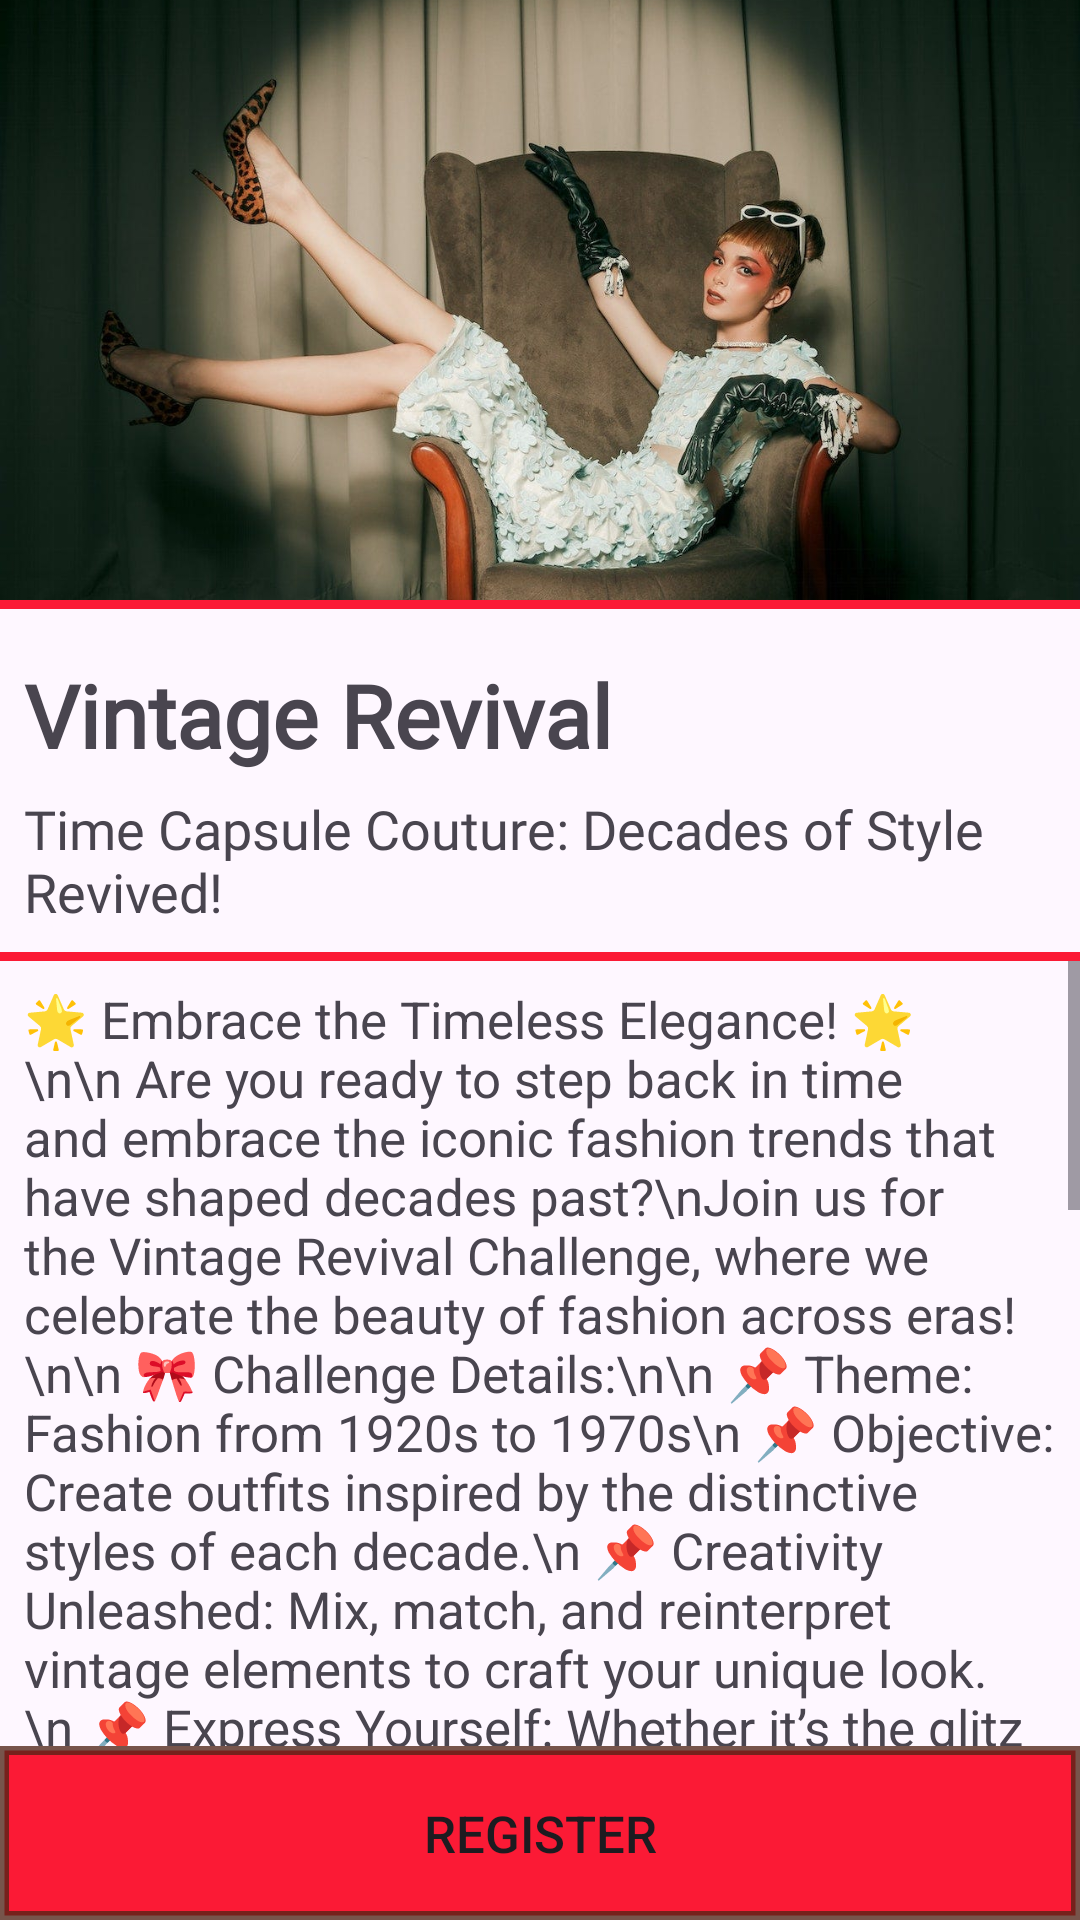

Layout XML and referenced resources for this Android screen:
<!-- AndroidManifest.xml: application theme Theme.InstaPostsApp -->
<!-- res/layout/activity_vintage.xml -->
<?xml version="1.0" encoding="utf-8"?>
<RelativeLayout xmlns:android="http://schemas.android.com/apk/res/android"
    xmlns:tools="http://schemas.android.com/tools"
    android:id="@+id/main"
    android:layout_width="match_parent"
    android:layout_height="match_parent"
    tools:context=".vintage">

    <ImageView
        android:id="@+id/imageView"
        android:layout_width="match_parent"
        android:layout_height="200dp"
        android:scaleType="centerCrop"
        android:src="@drawable/vintage"
        android:layout_alignParentTop="true"
        android:layout_alignParentStart="true"/>

    <View
        android:id="@+id/viewTop"
        android:layout_width="match_parent"
        android:layout_height="3dp"
        android:background="@color/hotpink"
        android:layout_below="@id/imageView"/>

    <TextView
        android:id="@+id/challengename"
        android:layout_width="wrap_content"
        android:layout_height="wrap_content"
        android:layout_below="@id/viewTop"
        android:layout_alignParentStart="true"
        android:layout_marginTop="8dp"
        android:fontFamily="@font/font_family2"
        android:padding="8dp"
        android:textSize="29sp"
        android:textStyle="bold"
        android:text="Vintage Revival" />

    <TextView
        android:id="@+id/tagline"
        android:layout_width="match_parent"
        android:layout_height="wrap_content"
        android:layout_below="@id/challengename"
        android:layout_marginTop="-10dp"
        android:padding="8dp"
        android:fontFamily="@font/font_family3"
        android:textSize="18sp"
        android:text="Time Capsule Couture: Decades of Style Revived!" />

    <View
        android:id="@+id/viewBottom"
        android:layout_width="match_parent"
        android:layout_height="3dp"
        android:background="@color/hotpink"
        android:layout_below="@id/tagline" />

    <ScrollView
        android:id="@+id/scrollView"
        android:layout_width="match_parent"
        android:layout_height="wrap_content"
        android:layout_below="@id/viewBottom"
        android:layout_above="@id/registerButton">

        <TextView
            android:id="@+id/details"
            android:layout_width="match_parent"
            android:layout_height="wrap_content"
            android:padding="8dp"
            android:textSize="17sp"
            android:text="🌟 Embrace the Timeless Elegance! 🌟\n\n
Are you ready to step back in time and embrace the iconic fashion trends that have shaped decades past?\nJoin us for the Vintage Revival Challenge, where we celebrate the beauty of fashion across eras!\n\n
🎀 Challenge Details:\n\n
📌 Theme: Fashion from 1920s to 1970s\n
📌 Objective: Create outfits inspired by the distinctive styles of each decade.\n
📌 Creativity Unleashed: Mix, match, and reinterpret vintage elements to craft your unique look.\n
📌 Express Yourself: Whether it’s the glitz of the Roaring Twenties or the free-spirited vibes of the 1970s, let your outfit tell a story of timeless elegance.\n\n➖➖➖\n\n
🎀 How to Participate:\n\n
📌 Register: Sign up and receive your decade assignment.\n
📌 Create: Design your outfit using authentic or inspired vintage pieces.\n
📌 Showcase: Share your ensemble on social media with #VintageRevivalChallenge.\n
📌 Inspire: Connect with fellow fashion enthusiasts and celebrate the diversity of vintage fashion.\n\n➖➖➖\n\n
🎀 Judging Criteria:\n\n

📌 Authenticity: How well does your outfit capture the essence of the chosen decade?\n
📌 Creativity: Innovative use of vintage elements and personal style.\n
📌 Presentation: Quality of presentation and storytelling through your look.\n\n➖➖➖\n\n
🎀 Prizes:\n\n
🏆 Top Stylist: Exclusive feature and recognition across our platforms.\n\n
🎁 Runner-Ups: Special vintage-inspired gifts and recognition.\n\n➖➖➖\n\n
🎀 Timeline:\n\n
📌 Registration Opens: [Date]\n
📌 Submission Deadline: [Date]\n
📌 Winners Announcement: [Date]\n\n
Get Inspired, Get Creative, and Rewrite Fashion History with Us!\n\n👗✨👜👓👕👒👢" />
    </ScrollView>

    <Button
        android:id="@+id/registerButton"
        android:layout_width="match_parent"
        android:layout_height="58dp"
        android:layout_alignParentBottom="true"
        android:background="@drawable/button"
        android:text="REGISTER"
        android:textSize="17sp" />

</RelativeLayout>
<!-- resources referenced by this layout -->
<resources>
  <color name="hotpink">#FFFB1A35</color>
  <!-- drawable button (drawable) -->
  <?xml version="1.0" encoding="utf-8"?>
  <shape xmlns:android="http://schemas.android.com/apk/res/android"
      android:shape="rectangle">
       
      <solid android:color="#FFFB1A35" /> 
      <stroke android:width="3dp"
          android:color="#C44E2415"/>
  </shape>
  <!-- drawable vintage: jpg bitmap (drawable, 107769 bytes) -->
  <style name="Theme.InstaPostsApp" parent="Base.Theme.InstaPostsApp" />
  <style name="Base.Theme.InstaPostsApp" parent="Theme.Material3.DayNight.NoActionBar">
          <item name="colorPrimary">@color/hotpink</item>
          <item name="colorPrimaryVariant">@color/hotpink</item>
          <item name="colorOnPrimary">@color/upload</item>
          
          
      </style>
  <color name="upload">#FAFDE3E7</color>
</resources>
